The GitHub repository semooww/Cheetah contains a labelled image folder "CLAHE" with 4 categories: normal, cataract, glaucoma, retina disease. Examples follow, each with its label.

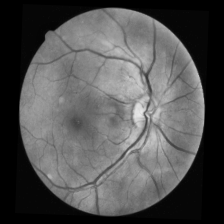
Label: cataract

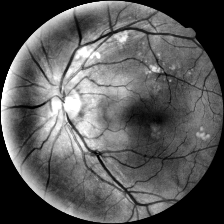
Label: retina disease

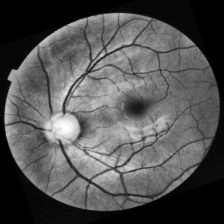
Label: glaucoma

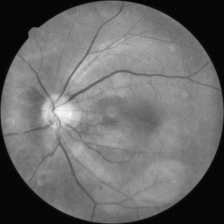
Label: cataract

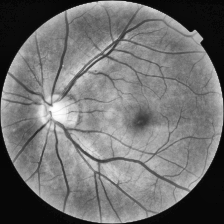
Label: normal

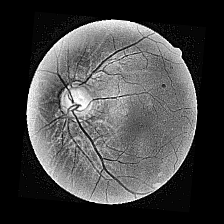
Label: glaucoma
